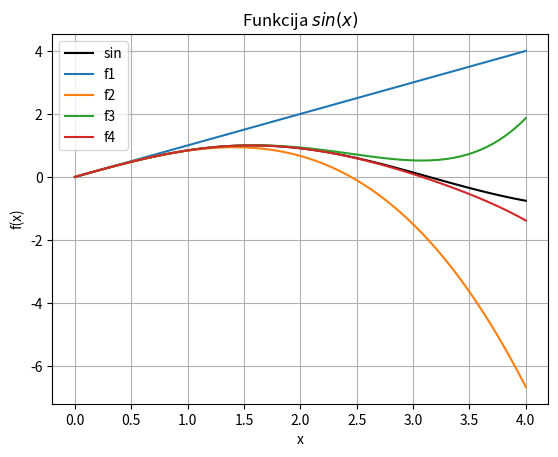

The matplotlib source for this figure:
import sys
sys.path.append('/usr/local/anaconda3/lib/python3.6/site-packages')
from numpy import *
x = linspace(0, 4, 70)
y = sin(x)
f1 = x
f = 1*2*3
s = (x**3/float(f))
f2 = f1 - s
f3 = f2 + (x**5)/(float(f)*4*5)
f4 = f3 - (x**7)/(float(f)*4*5*6*7)
from matplotlib import pyplot as plt
plt.grid()
plt.xlabel("x")
plt.ylabel("f(x)")
plt.title("Funkcija $sin(x)$")
plt.plot(x, y, color = "#000000", label="sin")
plt.plot(x, f1, label="f1")
plt.plot(x, f2, label="f2")
plt.plot(x, f3, label="f3")
plt.plot(x, f4, label="f4")
plt.legend()
plt.show()
